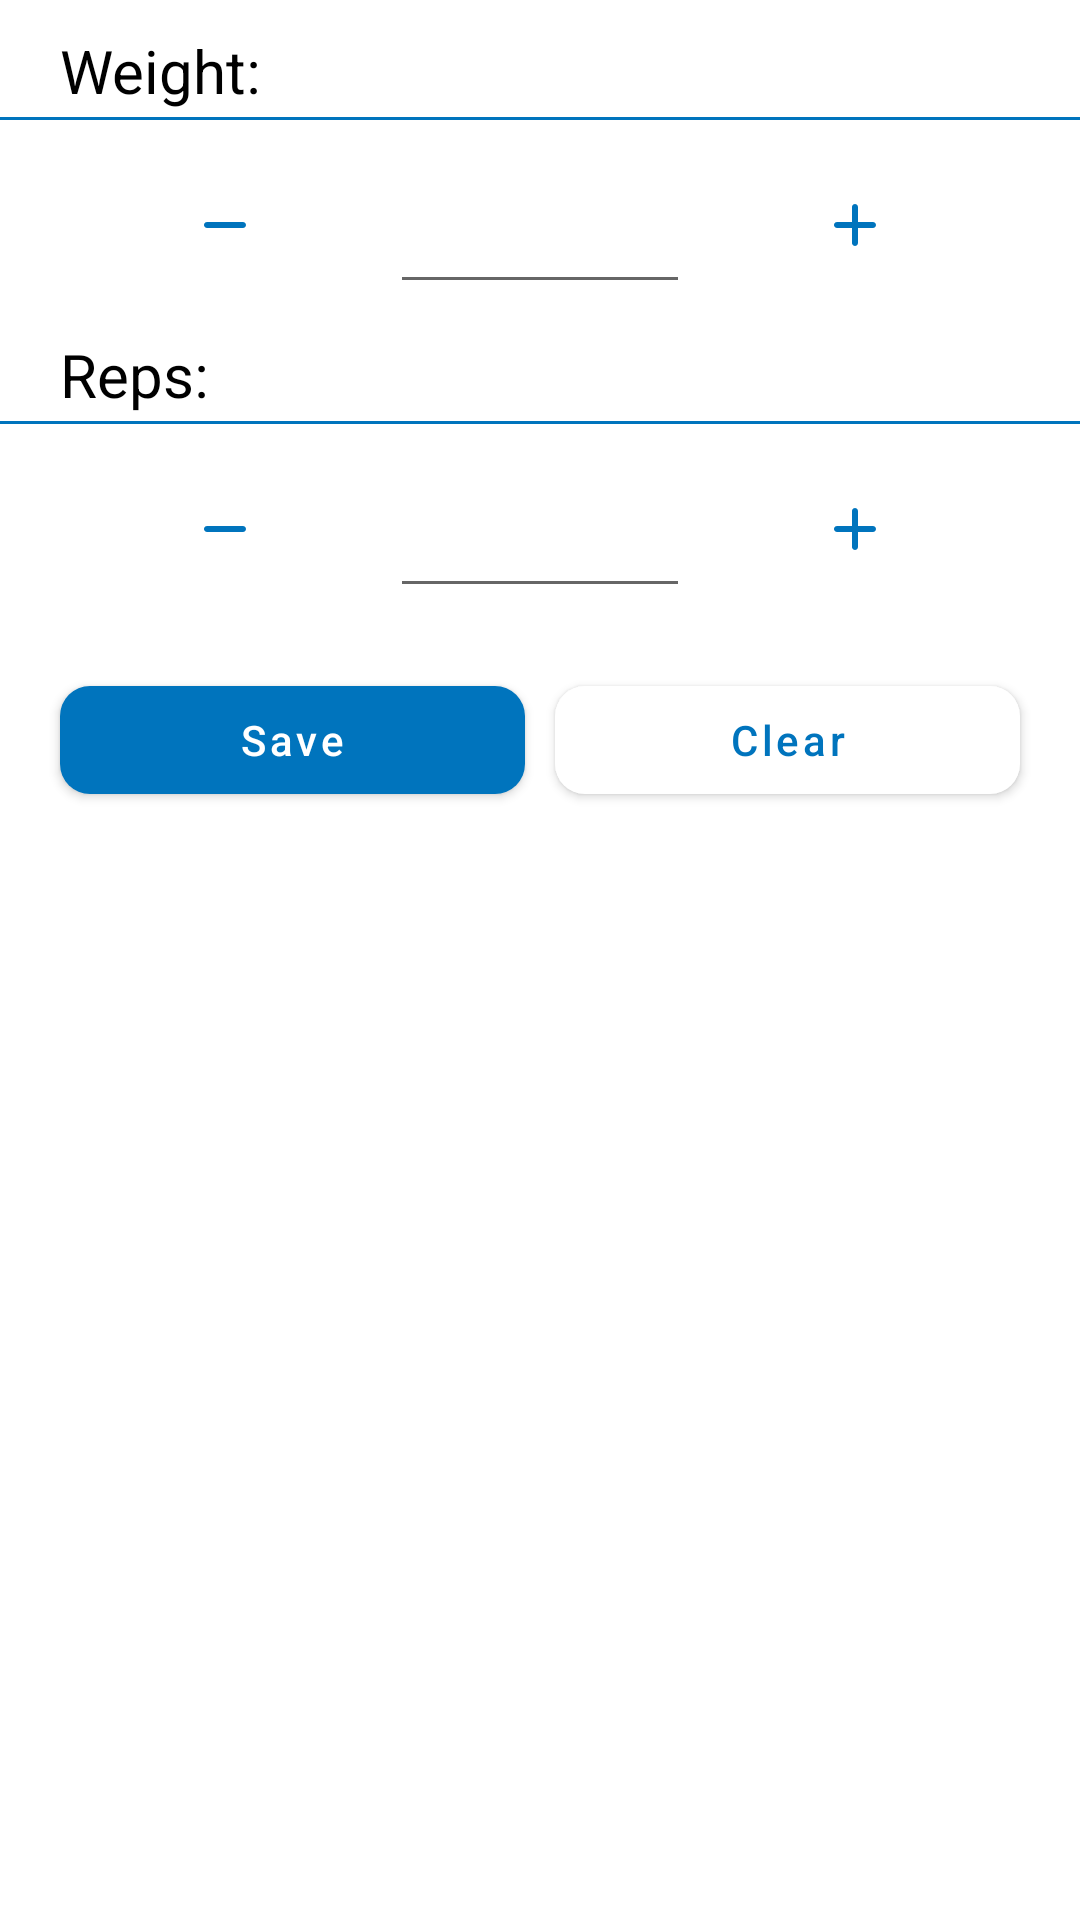

Android layout source for this screen:
<!-- AndroidManifest.xml: application theme AppTheme -->
<!-- res/layout/activity_add_exercise.xml -->
<?xml version="1.0" encoding="utf-8"?>
<androidx.constraintlayout.widget.ConstraintLayout
    xmlns:android="http://schemas.android.com/apk/res/android"
    xmlns:app="http://schemas.android.com/apk/res-auto"
    xmlns:tools="http://schemas.android.com/tools"
    android:layout_width="match_parent"
    android:layout_height="match_parent"
    tools:context=".ui.AddExerciseActivity">

    <ImageButton
        android:id="@+id/plus_reps"
        android:layout_width="50dp"
        android:layout_height="50dp"
        android:layout_marginStart="10dp"
        android:layout_marginLeft="10dp"
        android:layout_marginTop="10dp"
        android:layout_marginEnd="50dp"
        android:layout_marginRight="50dp"
        android:backgroundTint="@color/custom_button3"
        android:onClick="clickPlusReps"
        android:tint="@color/colorPrimary"
        app:layout_constraintEnd_toEndOf="parent"
        app:layout_constraintStart_toEndOf="@+id/et_reps"
        app:layout_constraintTop_toBottomOf="@+id/view2"
        app:srcCompat="@drawable/ic_add_24px" />

    <ImageButton
        android:id="@+id/minus_reps"
        android:layout_width="50dp"
        android:layout_height="50dp"
        android:layout_marginStart="50dp"
        android:layout_marginLeft="50dp"
        android:layout_marginTop="10dp"
        android:layout_marginEnd="10dp"
        android:layout_marginRight="10dp"
        android:backgroundTint="@color/custom_button3"
        android:onClick="clickMinusReps"
        android:tint="@color/colorPrimary"
        app:layout_constraintEnd_toStartOf="@+id/et_reps"
        app:layout_constraintStart_toStartOf="parent"
        app:layout_constraintTop_toBottomOf="@+id/view2"
        app:srcCompat="@drawable/ic_remove_24px" />

    <View
        android:id="@+id/view2"
        android:layout_width="370dp"
        android:layout_height="1dp"
        android:layout_marginTop="2dp"
        android:background="@color/colorPrimary"
        app:layout_constraintEnd_toEndOf="parent"
        app:layout_constraintHorizontal_bias="0.498"
        app:layout_constraintStart_toStartOf="parent"
        app:layout_constraintTop_toBottomOf="@+id/textView4" />

    <TextView
        android:id="@+id/textView3"
        android:layout_width="wrap_content"
        android:layout_height="wrap_content"
        android:layout_marginStart="20dp"
        android:layout_marginLeft="20dp"
        android:layout_marginTop="10dp"
        android:text="@string/weight_colon"
        android:textColor="@color/core_black"
        android:textSize="20sp"
        app:layout_constraintStart_toStartOf="parent"
        app:layout_constraintTop_toTopOf="parent" />

    <View
        android:id="@+id/blue_line"
        android:layout_width="370dp"
        android:layout_height="1dp"
        android:layout_marginTop="2dp"
        android:background="@color/colorPrimary"
        app:layout_constraintEnd_toEndOf="parent"
        app:layout_constraintStart_toStartOf="parent"
        app:layout_constraintTop_toBottomOf="@+id/textView3" />

    <EditText
        android:id="@+id/et_seconds"
        android:layout_width="0dp"
        android:layout_height="wrap_content"
        android:layout_marginStart="20dp"
        android:layout_marginLeft="20dp"
        android:layout_marginTop="10dp"
        android:layout_marginEnd="20dp"
        android:layout_marginRight="20dp"
        android:ems="10"
        android:gravity="center_horizontal"
        android:inputType="numberDecimal"
        android:textSize="28sp"
        android:textStyle="bold"
        app:layout_constraintEnd_toStartOf="@+id/plus_weight"
        app:layout_constraintStart_toEndOf="@+id/minus_weight"
        app:layout_constraintTop_toBottomOf="@+id/textView3" />

    <ImageButton
        android:id="@+id/minus_weight"
        android:layout_width="50dp"
        android:layout_height="50dp"
        android:layout_marginStart="50dp"
        android:layout_marginLeft="50dp"
        android:layout_marginTop="10dp"
        android:layout_marginEnd="10dp"
        android:layout_marginRight="10dp"
        android:backgroundTint="@color/custom_button3"
        android:onClick="clickMinusWeight"
        android:tint="@color/colorPrimary"
        app:layout_constraintEnd_toStartOf="@+id/et_seconds"
        app:layout_constraintStart_toStartOf="parent"
        app:layout_constraintTop_toBottomOf="@+id/blue_line"
        app:srcCompat="@drawable/ic_remove_24px" />

    <ImageButton
        android:id="@+id/plus_weight"
        android:layout_width="50dp"
        android:layout_height="50dp"
        android:layout_marginStart="10dp"
        android:layout_marginLeft="10dp"
        android:layout_marginTop="10dp"
        android:layout_marginEnd="50dp"
        android:layout_marginRight="50dp"
        android:backgroundTint="@color/custom_button3"
        android:onClick="clickPlusWeight"
        android:tint="@color/colorPrimary"
        app:layout_constraintEnd_toEndOf="parent"
        app:layout_constraintStart_toEndOf="@+id/et_seconds"
        app:layout_constraintTop_toBottomOf="@+id/blue_line"
        app:srcCompat="@drawable/ic_add_24px" />

    <TextView
        android:id="@+id/textView4"
        android:layout_width="wrap_content"
        android:layout_height="wrap_content"
        android:layout_marginStart="20dp"
        android:layout_marginLeft="20dp"
        android:layout_marginTop="10dp"
        android:text="@string/reps_colon"
        android:textColor="@color/core_black"
        android:textSize="20sp"
        app:layout_constraintStart_toStartOf="parent"
        app:layout_constraintTop_toBottomOf="@+id/et_seconds" />

    <EditText
        android:id="@+id/et_reps"
        android:layout_width="0dp"
        android:layout_height="wrap_content"
        android:layout_marginStart="20dp"
        android:layout_marginLeft="20dp"
        android:layout_marginTop="10dp"
        android:layout_marginEnd="20dp"
        android:layout_marginRight="20dp"
        android:ems="10"
        android:gravity="center_horizontal"
        android:inputType="number"
        android:singleLine="false"
        android:textSize="28sp"
        android:textStyle="bold"
        app:layout_constraintEnd_toStartOf="@+id/plus_reps"
        app:layout_constraintStart_toEndOf="@+id/minus_reps"
        app:layout_constraintTop_toBottomOf="@+id/textView4" />

    <com.google.android.material.button.MaterialButton
        android:id="@+id/bt_clear"
        android:layout_width="0dp"
        android:layout_height="wrap_content"
        android:layout_marginStart="5dp"
        android:layout_marginLeft="5dp"
        android:layout_marginTop="20dp"
        android:layout_marginEnd="20dp"
        android:layout_marginRight="20dp"
        android:clickable="true"
        android:onClick="clickClear"
        android:text="@string/clear"
        android:textAllCaps="false"
        android:textColor="@color/colorPrimary"
        app:backgroundTint="@color/core_white"
        app:cornerRadius="10dp"
        app:layout_constraintEnd_toEndOf="parent"
        app:layout_constraintStart_toEndOf="@+id/bt_login_signup"
        app:layout_constraintTop_toBottomOf="@+id/et_reps" />

    <com.google.android.material.button.MaterialButton
        android:id="@+id/bt_login_signup"
        android:layout_width="0dp"
        android:layout_height="wrap_content"
        android:layout_marginStart="20dp"
        android:layout_marginLeft="20dp"
        android:layout_marginTop="20dp"
        android:layout_marginEnd="5dp"
        android:layout_marginRight="5dp"
        android:clickable="true"
        android:onClick="clickSave"
        android:text="@string/save"
        android:textAllCaps="false"
        android:textColor="@color/core_white"
        app:cornerRadius="10dp"
        app:layout_constraintEnd_toStartOf="@+id/bt_clear"
        app:layout_constraintStart_toStartOf="parent"
        app:layout_constraintTop_toBottomOf="@+id/et_reps" />

    <androidx.recyclerview.widget.RecyclerView
        android:id="@+id/recycler_view"
        android:layout_width="match_parent"
        android:layout_height="0dp"
        android:layout_marginTop="20dp"
        app:layout_constraintBottom_toBottomOf="parent"
        app:layout_constraintEnd_toEndOf="parent"
        app:layout_constraintHorizontal_bias="0.0"
        app:layout_constraintStart_toStartOf="parent"
        app:layout_constraintTop_toBottomOf="@+id/bt_login_signup">

    </androidx.recyclerview.widget.RecyclerView>


</androidx.constraintlayout.widget.ConstraintLayout>
<!-- resources referenced by this layout -->
<resources>
  <color name="colorPrimary">#0074bd</color>
  <color name="core_black">#000000</color>
  <color name="core_white">#ffffff</color>
  <!-- drawable ic_add_24px (drawable) -->
  <vector xmlns:android="http://schemas.android.com/apk/res/android"
      android:width="24dp"
      android:height="24dp"
      android:viewportWidth="24"
      android:viewportHeight="24">
    <path
        android:fillColor="@color/core_black"
        android:pathData="M18,13h-5v5c0,0.55 -0.45,1 -1,1s-1,-0.45 -1,-1v-5H6c-0.55,0 -1,-0.45 -1,-1s0.45,-1 1,-1h5V6c0,-0.55 0.45,-1 1,-1s1,0.45 1,1v5h5c0.55,0 1,0.45 1,1s-0.45,1 -1,1z"/>
  </vector>
  <!-- drawable ic_remove_24px (drawable) -->
  <vector xmlns:android="http://schemas.android.com/apk/res/android"
      android:width="24dp"
      android:height="24dp"
      android:viewportWidth="24"
      android:viewportHeight="24">
    <path
        android:fillColor="@color/core_black"
        android:pathData="M18,13H6c-0.55,0 -1,-0.45 -1,-1s0.45,-1 1,-1h12c0.55,0 1,0.45 1,1s-0.45,1 -1,1z"/>
  </vector>
  <string name="clear">Clear</string>
  <string name="reps_colon">Reps:</string>
  <string name="save">Save</string>
  <string name="weight_colon">"Weight: "</string>
  <style name="AppTheme" parent="Theme.MaterialComponents.DayNight.DarkActionBar">
          
          <item name="colorPrimary">@color/colorPrimary</item>
          <item name="colorPrimaryDark">@color/colorPrimaryDark</item>
          <item name="colorAccent">@color/colorAccent</item>
      </style>
  <color name="colorPrimaryDark">#0074bd</color>
  <color name="colorAccent">#262626</color>
</resources>
